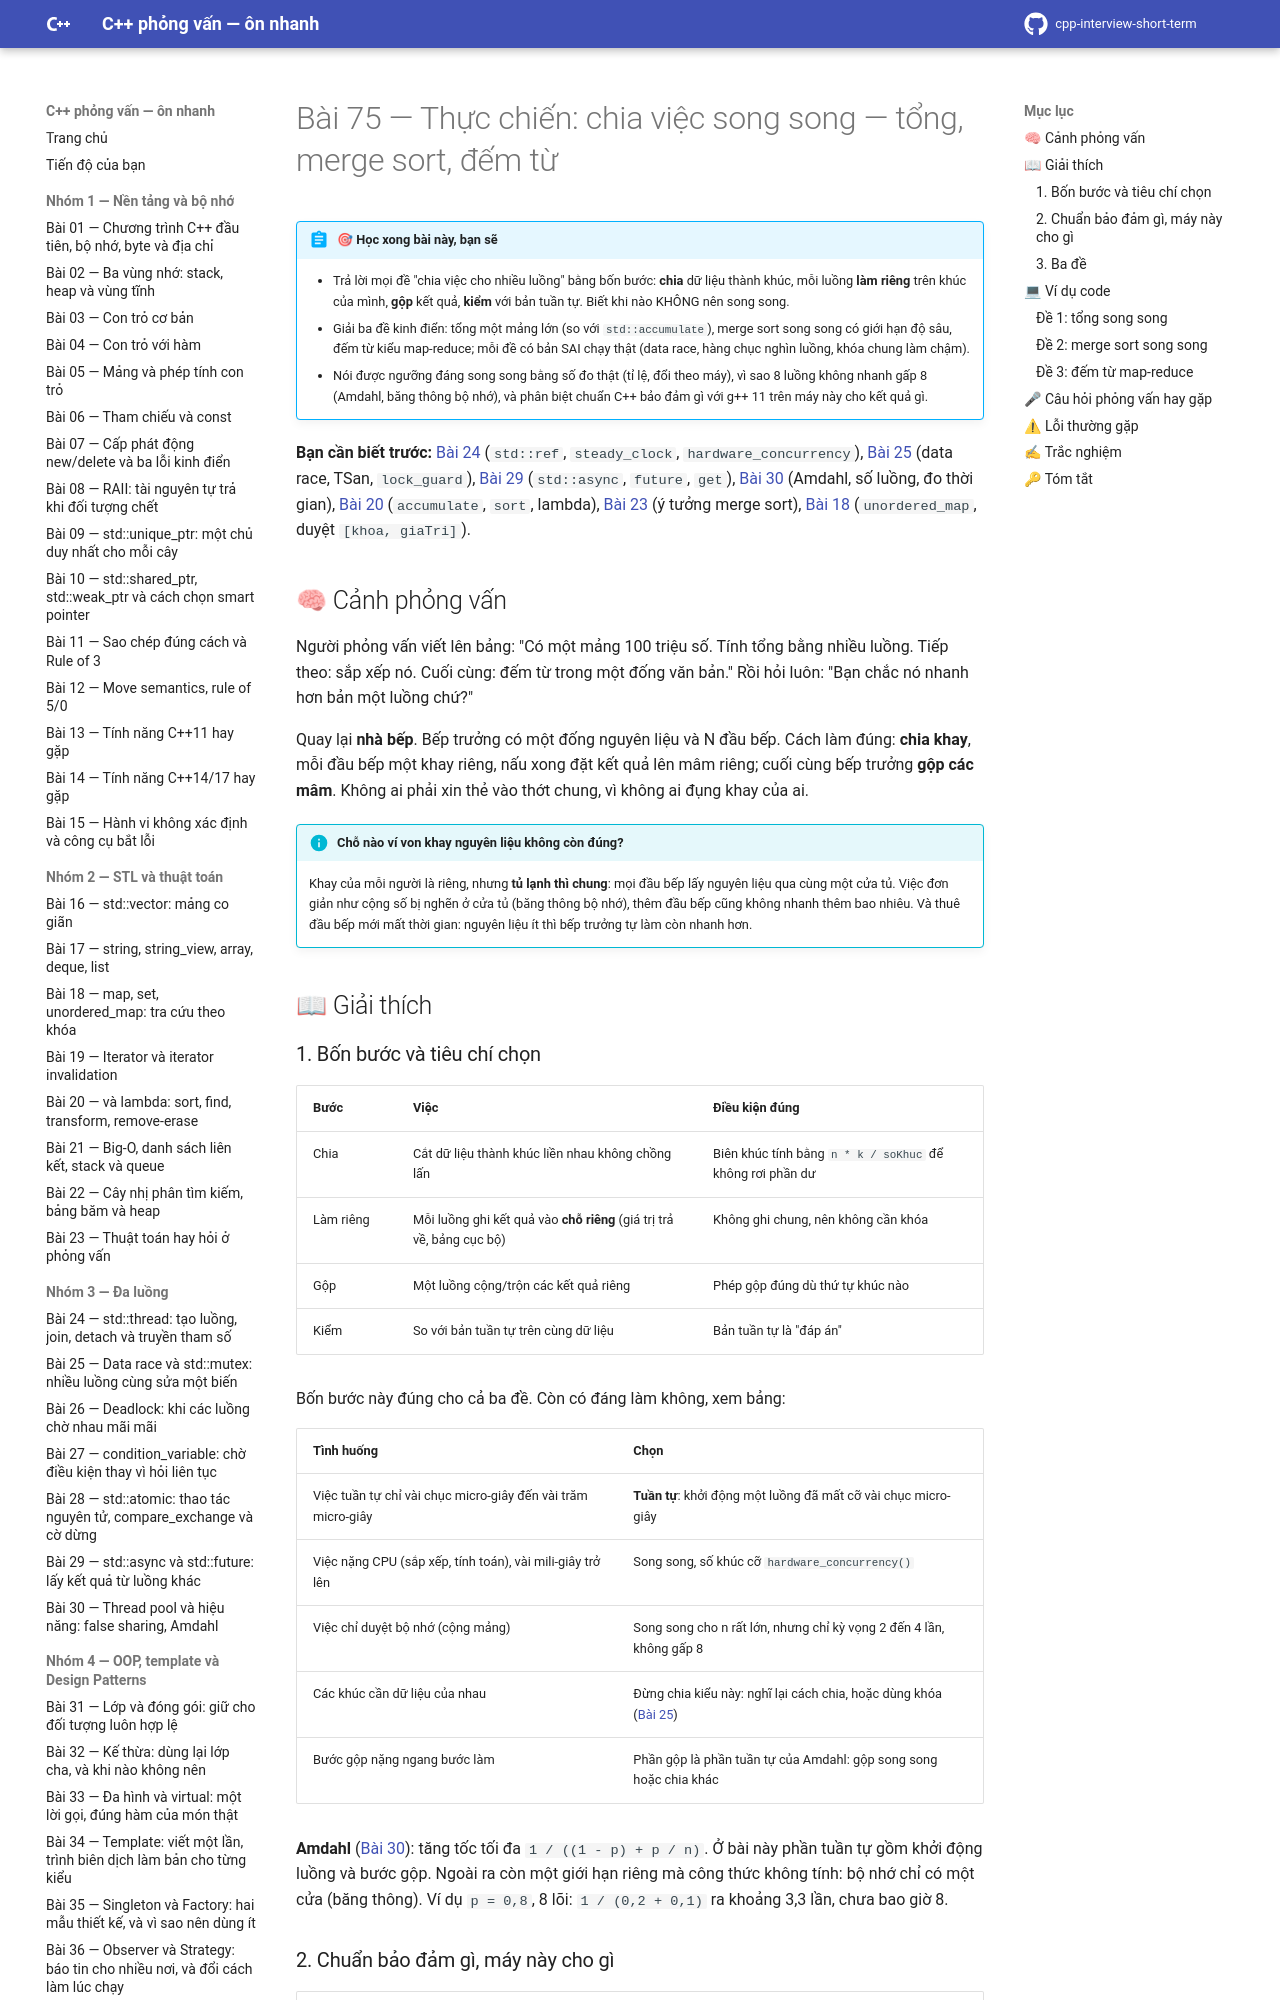

repository: hungnguyen010518/cpp-interview-short-term · page: nhom-9-thuc-chien-da-luong/75-parallel-sum-sort-wordcount/index.html · generator: mkdocs

# Bài 75 — Thực chiến: chia việc song song — tổng, merge sort, đếm từ

!!! abstract "🎯 Học xong bài này, bạn sẽ"
    - Trả lời mọi đề "chia việc cho nhiều luồng" bằng bốn bước: **chia** dữ liệu thành khúc, mỗi luồng **làm riêng** trên khúc của mình, **gộp** kết quả, **kiểm** với bản tuần tự. Biết khi nào KHÔNG nên song song.
    - Giải ba đề kinh điển: tổng một mảng lớn (so với `std::accumulate`), merge sort song song có giới hạn độ sâu, đếm từ kiểu map-reduce; mỗi đề có bản SAI chạy thật (data race, hàng chục nghìn luồng, khóa chung làm chậm).
    - Nói được ngưỡng đáng song song bằng số đo thật (tỉ lệ, đổi theo máy), vì sao 8 luồng không nhanh gấp 8 (Amdahl, băng thông bộ nhớ), và phân biệt chuẩn C++ bảo đảm gì với g++ 11 trên máy này cho kết quả gì.

**Bạn cần biết trước:** [Bài 24](../nhom-3-da-luong/24-thread-co-ban.md) (`std::ref`, `steady_clock`, `hardware_concurrency`), [Bài 25](../nhom-3-da-luong/25-data-race-mutex.md) (data race, TSan, `lock_guard`), [Bài 29](../nhom-3-da-luong/29-async-future.md) (`std::async`, `future`, `get`), [Bài 30](../nhom-3-da-luong/30-thread-pool-hieu-nang.md) (Amdahl, số luồng, đo thời gian), [Bài 20](../nhom-2-stl-thuat-toan/20-algorithm-lambda.md) (`accumulate`, `sort`, lambda), [Bài 23](../nhom-2-stl-thuat-toan/23-thuat-toan-hay-hoi.md) (ý tưởng merge sort), [Bài 18](../nhom-2-stl-thuat-toan/18-map-set-unordered.md) (`unordered_map`, duyệt `[khoa, giaTri]`).

## 🧠 Cảnh phỏng vấn

Người phỏng vấn viết lên bảng: "Có một mảng 100 triệu số. Tính tổng bằng nhiều luồng. Tiếp theo: sắp xếp nó. Cuối cùng: đếm từ trong một đống văn bản." Rồi hỏi luôn: "Bạn chắc nó nhanh hơn bản một luồng chứ?"

Quay lại **nhà bếp**. Bếp trưởng có một đống nguyên liệu và N đầu bếp. Cách làm đúng: **chia khay**, mỗi đầu bếp một khay riêng, nấu xong đặt kết quả lên mâm riêng; cuối cùng bếp trưởng **gộp các mâm**. Không ai phải xin thẻ vào thớt chung, vì không ai đụng khay của ai.

!!! info "Chỗ nào ví von khay nguyên liệu không còn đúng?"
    Khay của mỗi người là riêng, nhưng **tủ lạnh thì chung**: mọi đầu bếp lấy nguyên liệu qua cùng một cửa tủ. Việc đơn giản như cộng số bị nghẽn ở cửa tủ (băng thông bộ nhớ), thêm đầu bếp cũng không nhanh thêm bao nhiêu. Và thuê đầu bếp mới mất thời gian: nguyên liệu ít thì bếp trưởng tự làm còn nhanh hơn.

## 📖 Giải thích

### 1. Bốn bước và tiêu chí chọn

| Bước | Việc | Điều kiện đúng |
|---|---|---|
| Chia | Cắt dữ liệu thành khúc liền nhau không chồng lấn | Biên khúc tính bằng `n * k / soKhuc` để không rơi phần dư |
| Làm riêng | Mỗi luồng ghi kết quả vào **chỗ riêng** (giá trị trả về, bảng cục bộ) | Không ghi chung, nên không cần khóa |
| Gộp | Một luồng cộng/trộn các kết quả riêng | Phép gộp đúng dù thứ tự khúc nào |
| Kiểm | So với bản tuần tự trên cùng dữ liệu | Bản tuần tự là "đáp án" |

Bốn bước này đúng cho cả ba đề. Còn có đáng làm không, xem bảng:

| Tình huống | Chọn |
|---|---|
| Việc tuần tự chỉ vài chục micro-giây đến vài trăm micro-giây | **Tuần tự**: khởi động một luồng đã mất cỡ vài chục micro-giây |
| Việc nặng CPU (sắp xếp, tính toán), vài mili-giây trở lên | Song song, số khúc cỡ `hardware_concurrency()` |
| Việc chỉ duyệt bộ nhớ (cộng mảng) | Song song cho n rất lớn, nhưng chỉ kỳ vọng 2 đến 4 lần, không gấp 8 |
| Các khúc cần dữ liệu của nhau | Đừng chia kiểu này: nghĩ lại cách chia, hoặc dùng khóa ([Bài 25](../nhom-3-da-luong/25-data-race-mutex.md)) |
| Bước gộp nặng ngang bước làm | Phần gộp là phần tuần tự của Amdahl: gộp song song hoặc chia khác |

**Amdahl** ([Bài 30](../nhom-3-da-luong/30-thread-pool-hieu-nang.md)): tăng tốc tối đa `1 / ((1 - p) + p / n)`. Ở bài này phần tuần tự gồm khởi động luồng và bước gộp. Ngoài ra còn một giới hạn riêng mà công thức không tính: bộ nhớ chỉ có một cửa (băng thông). Ví dụ `p = 0,8`, 8 lõi: `1 / (0,2 + 0,1)` ra khoảng 3,3 lần, chưa bao giờ 8.
